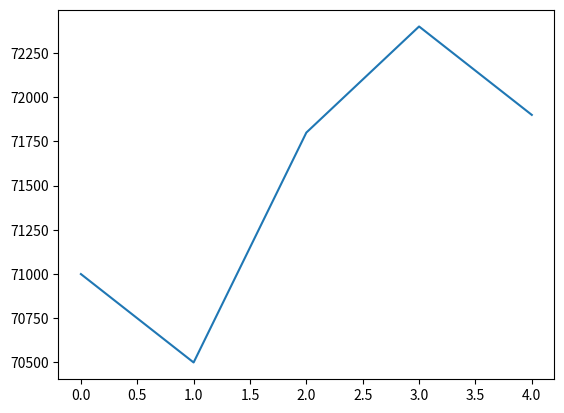

Reproduce this figure in Python.
import matplotlib.pyplot as plt
prices = [71000, 70500, 71800, 72400, 71900]
fig, ax = plt.subplots()
ax.plot(prices)
fig.savefig("my_first_chart.png")
plt.show()
